Run: headless pygame with SDL's dummy video driver; simulated clock (each Clock.tick advances the game by its frame time, no real sleeping); random seed 0; keys injected as events and as key.get_pressed() state; no mouse input.
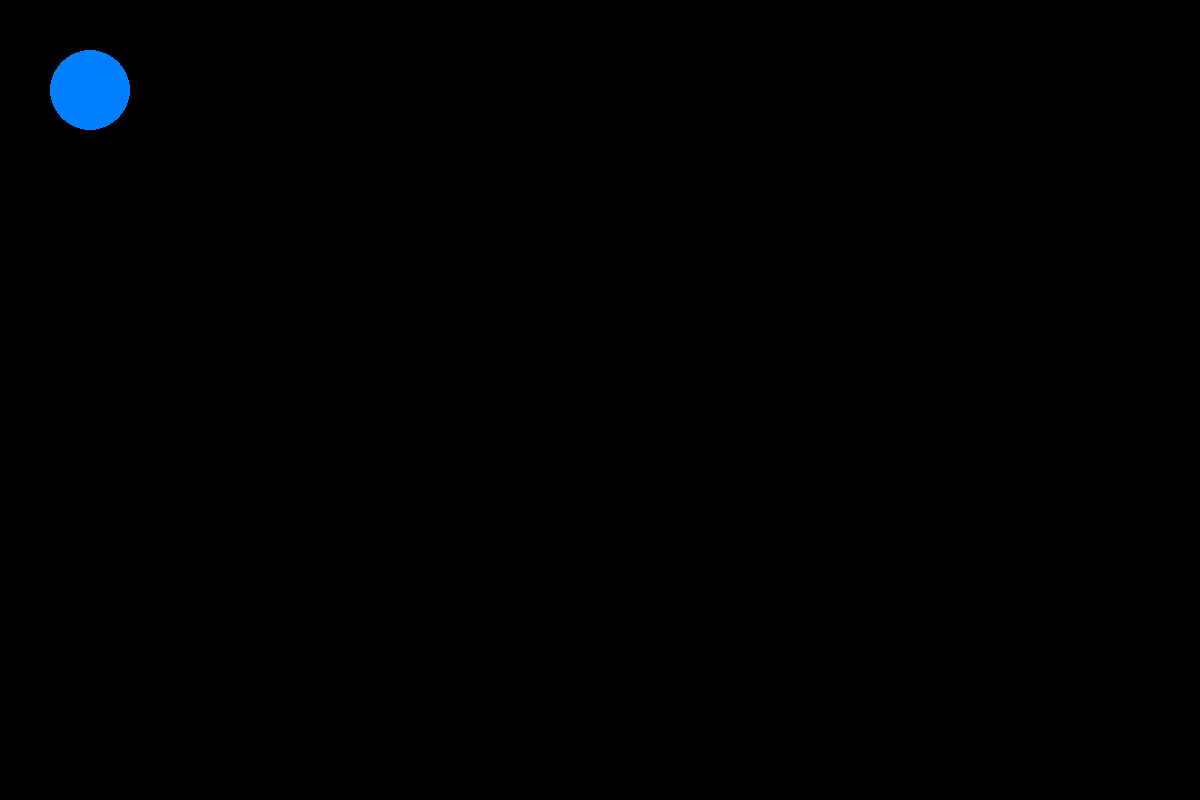
Frame 1 of 4 · flips 1–60 · no input
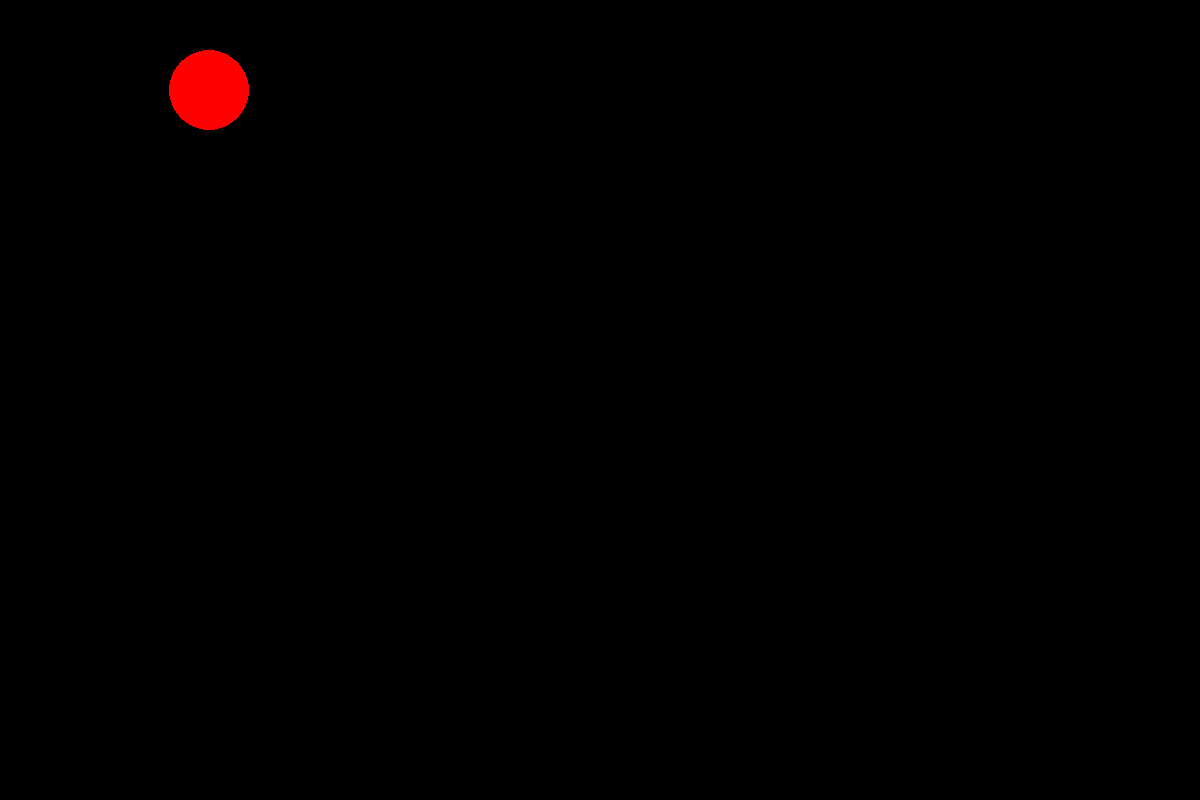
Frame 2 of 4 · flips 61–180 · tapped SPACE, RETURN · held RIGHT (→), D
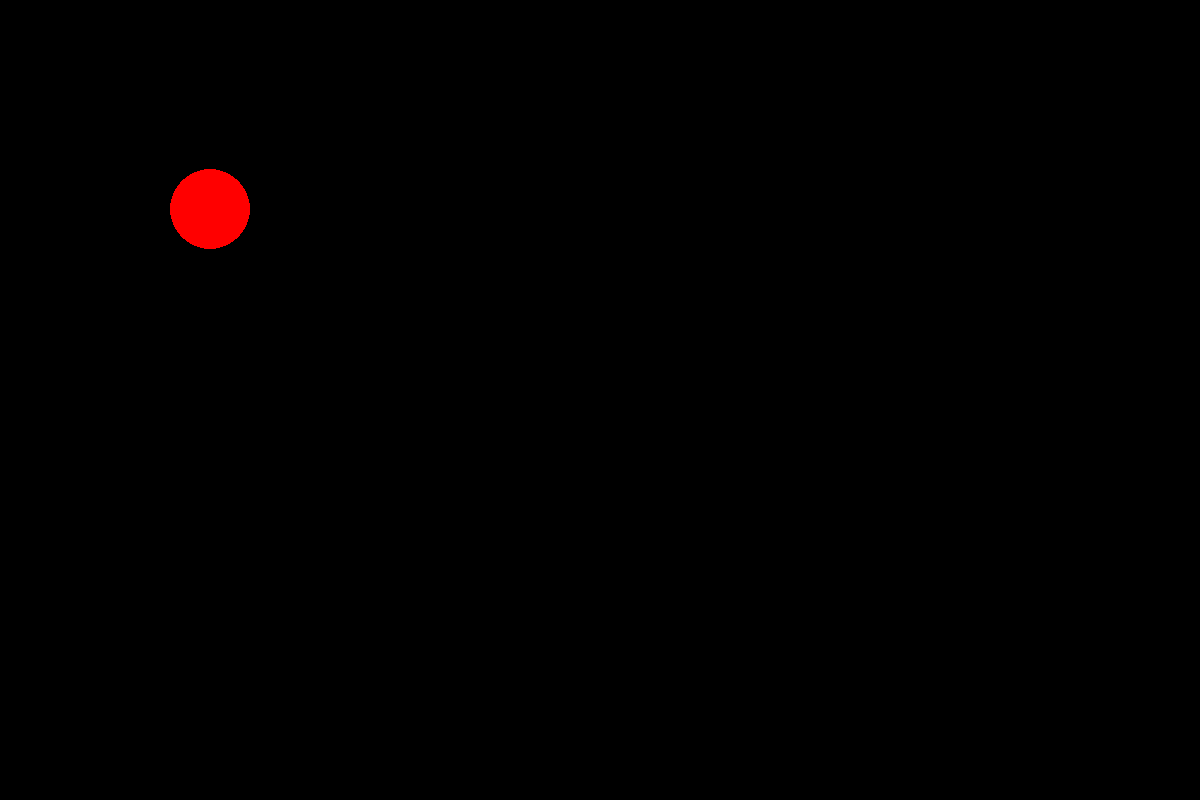
Frame 3 of 4 · flips 181–300 · held DOWN (↓), S
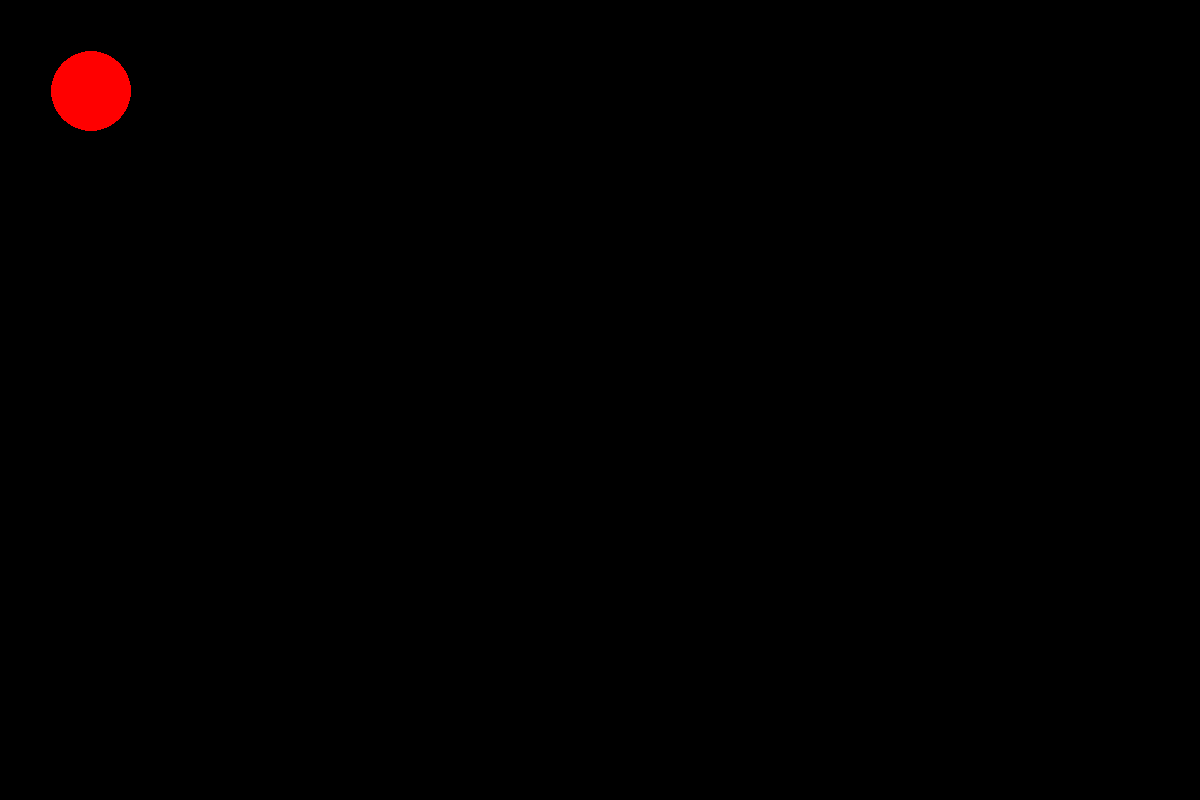
Frame 4 of 4 · flips 301–420 · held LEFT (←), A, UP (↑), W

The pygame program that drew these frames:

import pygame

pygame.init()
screen = pygame.display.set_mode((1200, 800))
done = False
blue1=True
x=90
y=90

clok=pygame.time.Clock()
a=1
while not done:
        for event in pygame.event.get():
                if event.type == pygame.QUIT:
                        done = True
                if event.type == pygame.KEYDOWN and event.key == pygame.K_SPACE:
                        blue1= not blue1

        screen.fill((0,0,0))
        if blue1:color=(0,128,255)
        else:color=(255,0,0)

        pygame.draw.circle(screen,color,(x,y),40)

        qimyl=pygame.key.get_pressed()
        if qimyl[pygame.K_UP]:y-=a
        if qimyl[pygame.K_DOWN]:y+=a
        if qimyl[pygame.K_RIGHT]:x+=a
        if qimyl[pygame.K_LEFT]:x-=a

        pygame.display.flip()

 
